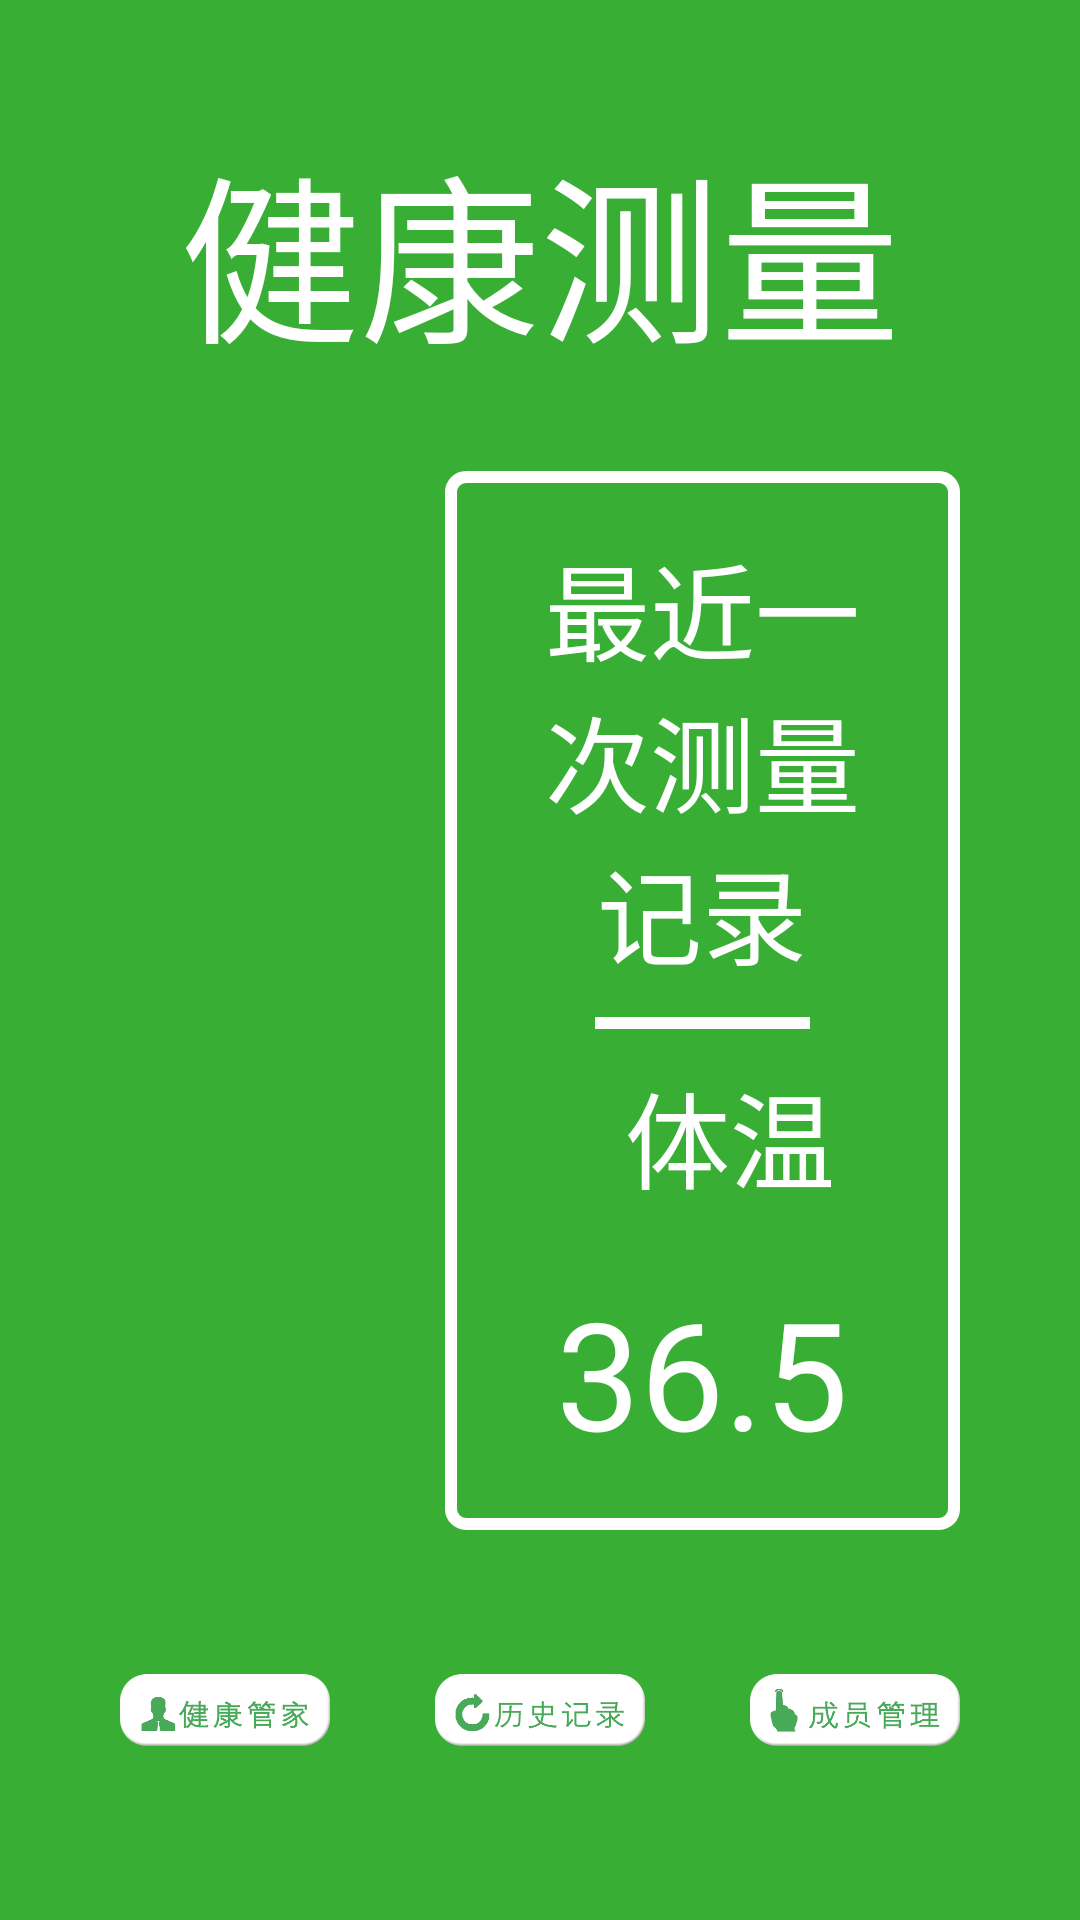

Produce the Android XML layout that renders to this screen, including the resource entries it uses.
<!-- AndroidManifest.xml: application theme AppTheme -->
<!-- res/layout/aty_measure.xml -->
<?xml version="1.0" encoding="utf-8"?>
<LinearLayout xmlns:android="http://schemas.android.com/apk/res/android"
    android:layout_width="match_parent"
    android:layout_height="match_parent"
    android:background="#38af34"
    android:orientation="vertical"
    android:padding="@dimen/activity_padding">

    <TextView
        style="@style/aty_healthy_list_title"
        android:text="健康测量"
        />
    <LinearLayout
        android:layout_width="match_parent"
        android:layout_marginTop="@dimen/title2_margin_title"
        android:layout_height="0dp"
        android:layout_weight="1">
        <LinearLayout
            android:layout_width="0dp"
            android:layout_weight="1"
            android:layout_height="match_parent"
            android:gravity="center"
            android:orientation="vertical">
            <ImageView
                android:id="@+id/user_icon"
                android:layout_width="@dimen/measure_icon_size"
                android:layout_height="@dimen/measure_icon_size"
                />
            <TextView
                android:id="@+id/user_relation"
                android:layout_width="wrap_content"
                android:layout_height="wrap_content"
                android:layout_marginTop="20dp"
                android:gravity="center"
                android:textColor="@android:color/white"
                android:textSize="@dimen/measure_name_size"/>
        </LinearLayout>
        <LinearLayout
            android:layout_width="0dp"
            android:layout_marginLeft="40dp"
            android:background="@drawable/aty_measure_white_bg"
            android:layout_height="match_parent"
            android:gravity="center_horizontal"
            android:orientation="vertical"
            android:layout_weight="2.5">
            <TextView
                style="@style/normal_text_style"
                android:text="最近一次测量记录"/>
            <View
                android:layout_width="match_parent"
                android:layout_height="4dp"
                android:background="@android:color/white"
                android:layout_marginLeft="40dp"
                android:layout_marginRight="40dp"/>
            <TextView
                android:id="@+id/type"
                style="@style/normal_text_style"
                android:layout_gravity="left"
                android:paddingLeft="40dp"
                android:text="体温"/>
            <TextView
                android:id="@+id/result"
                style="@style/large_text_style"
                android:text="36.5"/>
            <TextView
                android:id="@+id/result2"
                style="@style/large_text_style"
                android:visibility="gone"/>
            <TextView
                android:id="@+id/result3"
                style="@style/large_text_style"
                android:visibility="gone"/>
            <TextView
                android:id="@+id/type2"
                style="@style/normal_text_style"
                android:text="摄氏度" />
            
                
                
                
                
                
            
                
                
                
                
                
                
                
                
                
        </LinearLayout>
    </LinearLayout>
    <LinearLayout
        android:layout_width="match_parent"
        android:layout_marginTop="@dimen/title2_margin_title"
        android:layout_height="@dimen/bottom_line_height">
        <ImageView
            android:id="@+id/bottom_l"
            style="@style/bottom_button_style"
            android:src="@mipmap/healthy_manager"/>
        <View
            android:layout_width="0dp"
            android:layout_weight="0.5"
            android:layout_height="1dp"/>
        <ImageView
            android:id="@+id/bottom_c"
            style="@style/bottom_button_style"
            android:src="@mipmap/last_record"
            />
        <View
            android:layout_width="0dp"
            android:layout_weight="0.5"
            android:layout_height="1dp"/>
        <ImageView
            android:id="@+id/bottom_r"
            style="@style/bottom_button_style"
            android:src="@mipmap/member_manager"
            />
    </LinearLayout>


</LinearLayout>
<!-- resources referenced by this layout -->
<resources>
  <dimen name="activity_padding">40dp</dimen>
  <dimen name="bottom_line_height">60dp</dimen>
  <dimen name="measure_icon_size">180dp</dimen>
  <dimen name="measure_name_size">50sp</dimen>
  <dimen name="title2_margin_title">30dp</dimen>
  <!-- drawable aty_measure_white_bg (drawable) -->
  <?xml version="1.0" encoding="utf-8"?>
  <shape xmlns:android="http://schemas.android.com/apk/res/android">
      <stroke
          android:width="4dp"
          android:color="@android:color/white" />
      <padding
          android:bottom="10dp"
          android:left="10dp"
          android:right="10dp"
          android:top="10dp" />
      <corners android:radius="5dp"/>
  </shape>
  <!-- mipmap healthy_manager: png bitmap (mipmap-mdpi, 30859 bytes) -->
  <!-- mipmap last_record: png bitmap (mipmap-mdpi, 27964 bytes) -->
  <!-- mipmap member_manager: png bitmap (mipmap-mdpi, 28404 bytes) -->
  <style name="aty_healthy_list_title" parent="android:Widget.TextView">
          <item name="android:layout_width">match_parent</item>
          <item name="android:layout_height">wrap_content</item>
          <item name="android:textColor">#fff</item>
          <item name="android:textSize">60sp</item>
          <item name="android:gravity">center</item>
      </style>
  <style name="bottom_button_style">
          <item name="android:layout_width">0dp</item>
          <item name="android:layout_height">wrap_content</item>
          <item name="android:focusable">true</item>
          <item name="android:layout_weight">1</item>
      </style>
  
      //AddMumberAty
  <style name="large_text_style" parent="android:Widget.TextView">
          <item name="android:textColor">@android:color/white</item>
          <item name="android:textSize">50sp</item>
          <item name="android:layout_width">wrap_content</item>
          <item name="android:layout_height">wrap_content</item>
          <item name="android:gravity">center</item>
          <item name="android:layout_margin">10dp</item>
      </style>
  <style name="normal_text_style" parent="android:Widget.TextView">
          <item name="android:textColor">@android:color/white</item>
          <item name="android:textSize">35sp</item>
          <item name="android:layout_width">wrap_content</item>
          <item name="android:layout_height">wrap_content</item>
          <item name="android:gravity">center</item>
          <item name="android:layout_margin">10dp</item>
      </style>
  <style name="AppTheme" parent="Theme.AppCompat.Light.NoActionBar">
          
          <item name="colorPrimary">@color/colorPrimary</item>
          <item name="colorPrimaryDark">@color/colorPrimaryDark</item>
          <item name="colorAccent">@color/colorAccent</item>
      </style>
  
  
      //Common
  <!-- not gathered from this repository: default colours our renderer supplied (Android Studio template values) -->
  <color name="colorPrimary">#FF6200EE</color>
  <color name="colorPrimaryDark">#FF3700B3</color>
  <color name="colorAccent">#FF03DAC5</color>
</resources>
